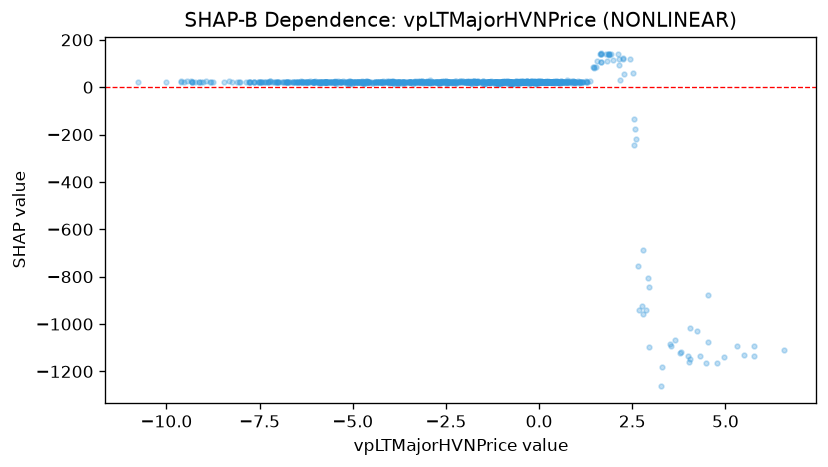

The data file committed next to this chart (first rows):
feature_value, shap_value
-2.158, 22.15
-2.3, 21.9
-1.338, 20.77
-2.44, 21.67
-3.171, 23.35
-2.962, 23.35
-1.34, 22.07
-1.337, 22.34
-2.152, 23.09
0.199, 24.36
0.2097, 21.19
0.2468, 24.95
0.1541, 23.35
0.4542, 21.97
-0.5462, 20.4
-0.6041, 23.76
-0.2482, 21.05
-0.3386, 23.39
-0.8317, 25.79
-1.026, 23.35
-0.262, 21.97
0.5154, 22.14
0.7109, 21.78
0.8511, 22.22
0.3486, 22.13
0.1642, 23.27
0.5204, 23.51
0.2795, 22.38
0.4774, 23.6
0.4125, 23.51
0.3467, 23.16
0.5058, 23.51
0.5749, 23.63
0.6688, 23.22
0.7147, 23.14
0.2356, 23.35
-0.3123, 23.39
-0.02839, 23.39
-0.02108, 22.69
-0.3995, 23.38
-0.08008, 23.85
-0.3831, 23.15
-0.554, 22.07
-1.332, 23.39
-0.00673, 21.75
0.2422, 22.11
0.1733, 23.25
0.4637, 23.44
-0.1575, 22.15
-0.09809, 23.35
0.008608, 23.48
0.263, 22.11
0.02901, 23.12
-0.03465, 25.48
0.4016, 23.54
0.4079, 22.25
0.5315, 22.19
0.7614, 23.05
0.5814, 23.57
1.138, 22.04
... 1,012 more rows
